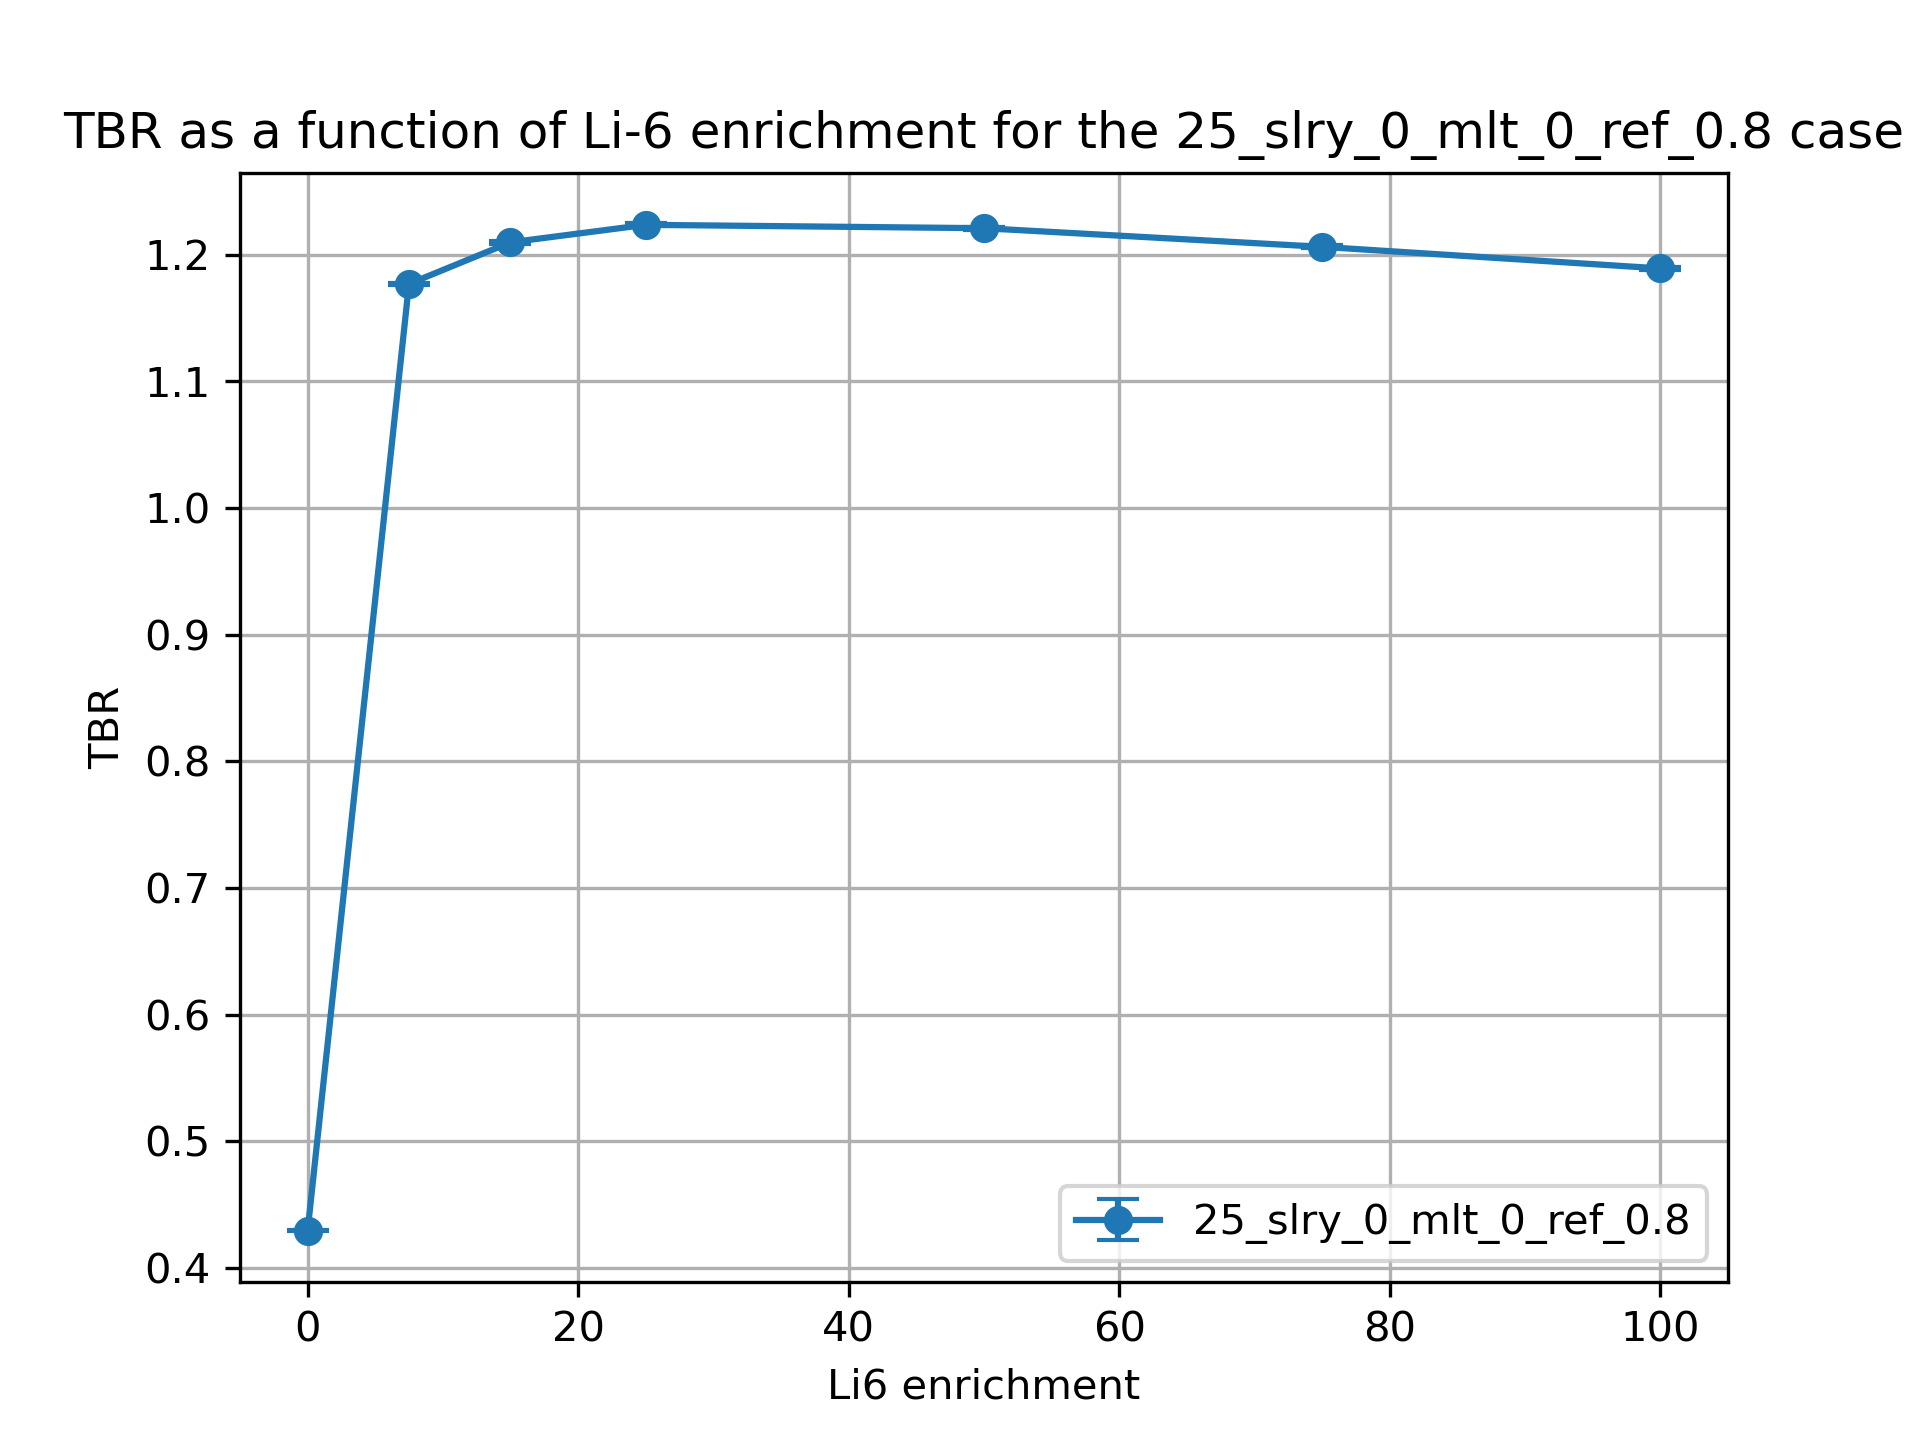

The data file committed next to this chart (first rows):
cell, nuclide, score, mean, std. dev., enrichment
10, Li6, (n,Xt), 0.3134, 0.0004302, 0.01
10, Li7, (n,Xt), 0.09448, 0.0001456, 0.01
6, Li6, (n,Xt), 0.0008311, 1.9339083719582986e-06, 0.01
6, Li7, (n,Xt), 0.02079, 1.8220576606486965e-05, 0.01
20, Li6, (n,Xt), 0.9936, 0.0005652, 7.5
20, Li7, (n,Xt), 0.08692, 0.0001372, 7.5
17, Li6, (n,Xt), 0.07713, 0.0001445, 7.5
17, Li7, (n,Xt), 0.01924, 1.862653701856965e-05, 7.5
30, Li6, (n,Xt), 1.011, 0.001221, 15.0
30, Li7, (n,Xt), 0.07946, 0.0001219, 15.0
27, Li6, (n,Xt), 0.1019, 0.0002019, 15.0
27, Li7, (n,Xt), 0.01769, 1.8018168571969605e-05, 15.0
37, Li7, (n,Xt), 0.01562, 1.4042905928593409e-05, 25.0
37, Li6, (n,Xt), 0.1242, 0.0002806, 25.0
40, Li7, (n,Xt), 0.06963, 0.00011, 25.0
40, Li6, (n,Xt), 1.014, 0.00125, 25.0
50, Li6, (n,Xt), 1.005, 0.001293, 50.0
50, Li7, (n,Xt), 0.0456, 7.214093842604265e-05, 50.0
47, Li6, (n,Xt), 0.1598, 0.0002377, 50.0
47, Li7, (n,Xt), 0.01043, 9.683511165298317e-06, 50.0
60, Li6, (n,Xt), 0.9933, 0.001094, 75.0
60, Li7, (n,Xt), 0.02241, 4.205222208376221e-05, 75.0
57, Li6, (n,Xt), 0.1852, 0.000314, 75.0
57, Li7, (n,Xt), 0.005229, 4.283262828983431e-06, 75.0
70, Li6, (n,Xt), 0.9855, 0.0009178, 99.99
70, Li7, (n,Xt), 8.819395145758163e-06, 1.5399158298261862e-08, 99.99
67, Li6, (n,Xt), 0.2036, 0.0004585, 99.99
67, Li7, (n,Xt), 2.094821059595822e-06, 1.801612388244339e-09, 99.99
